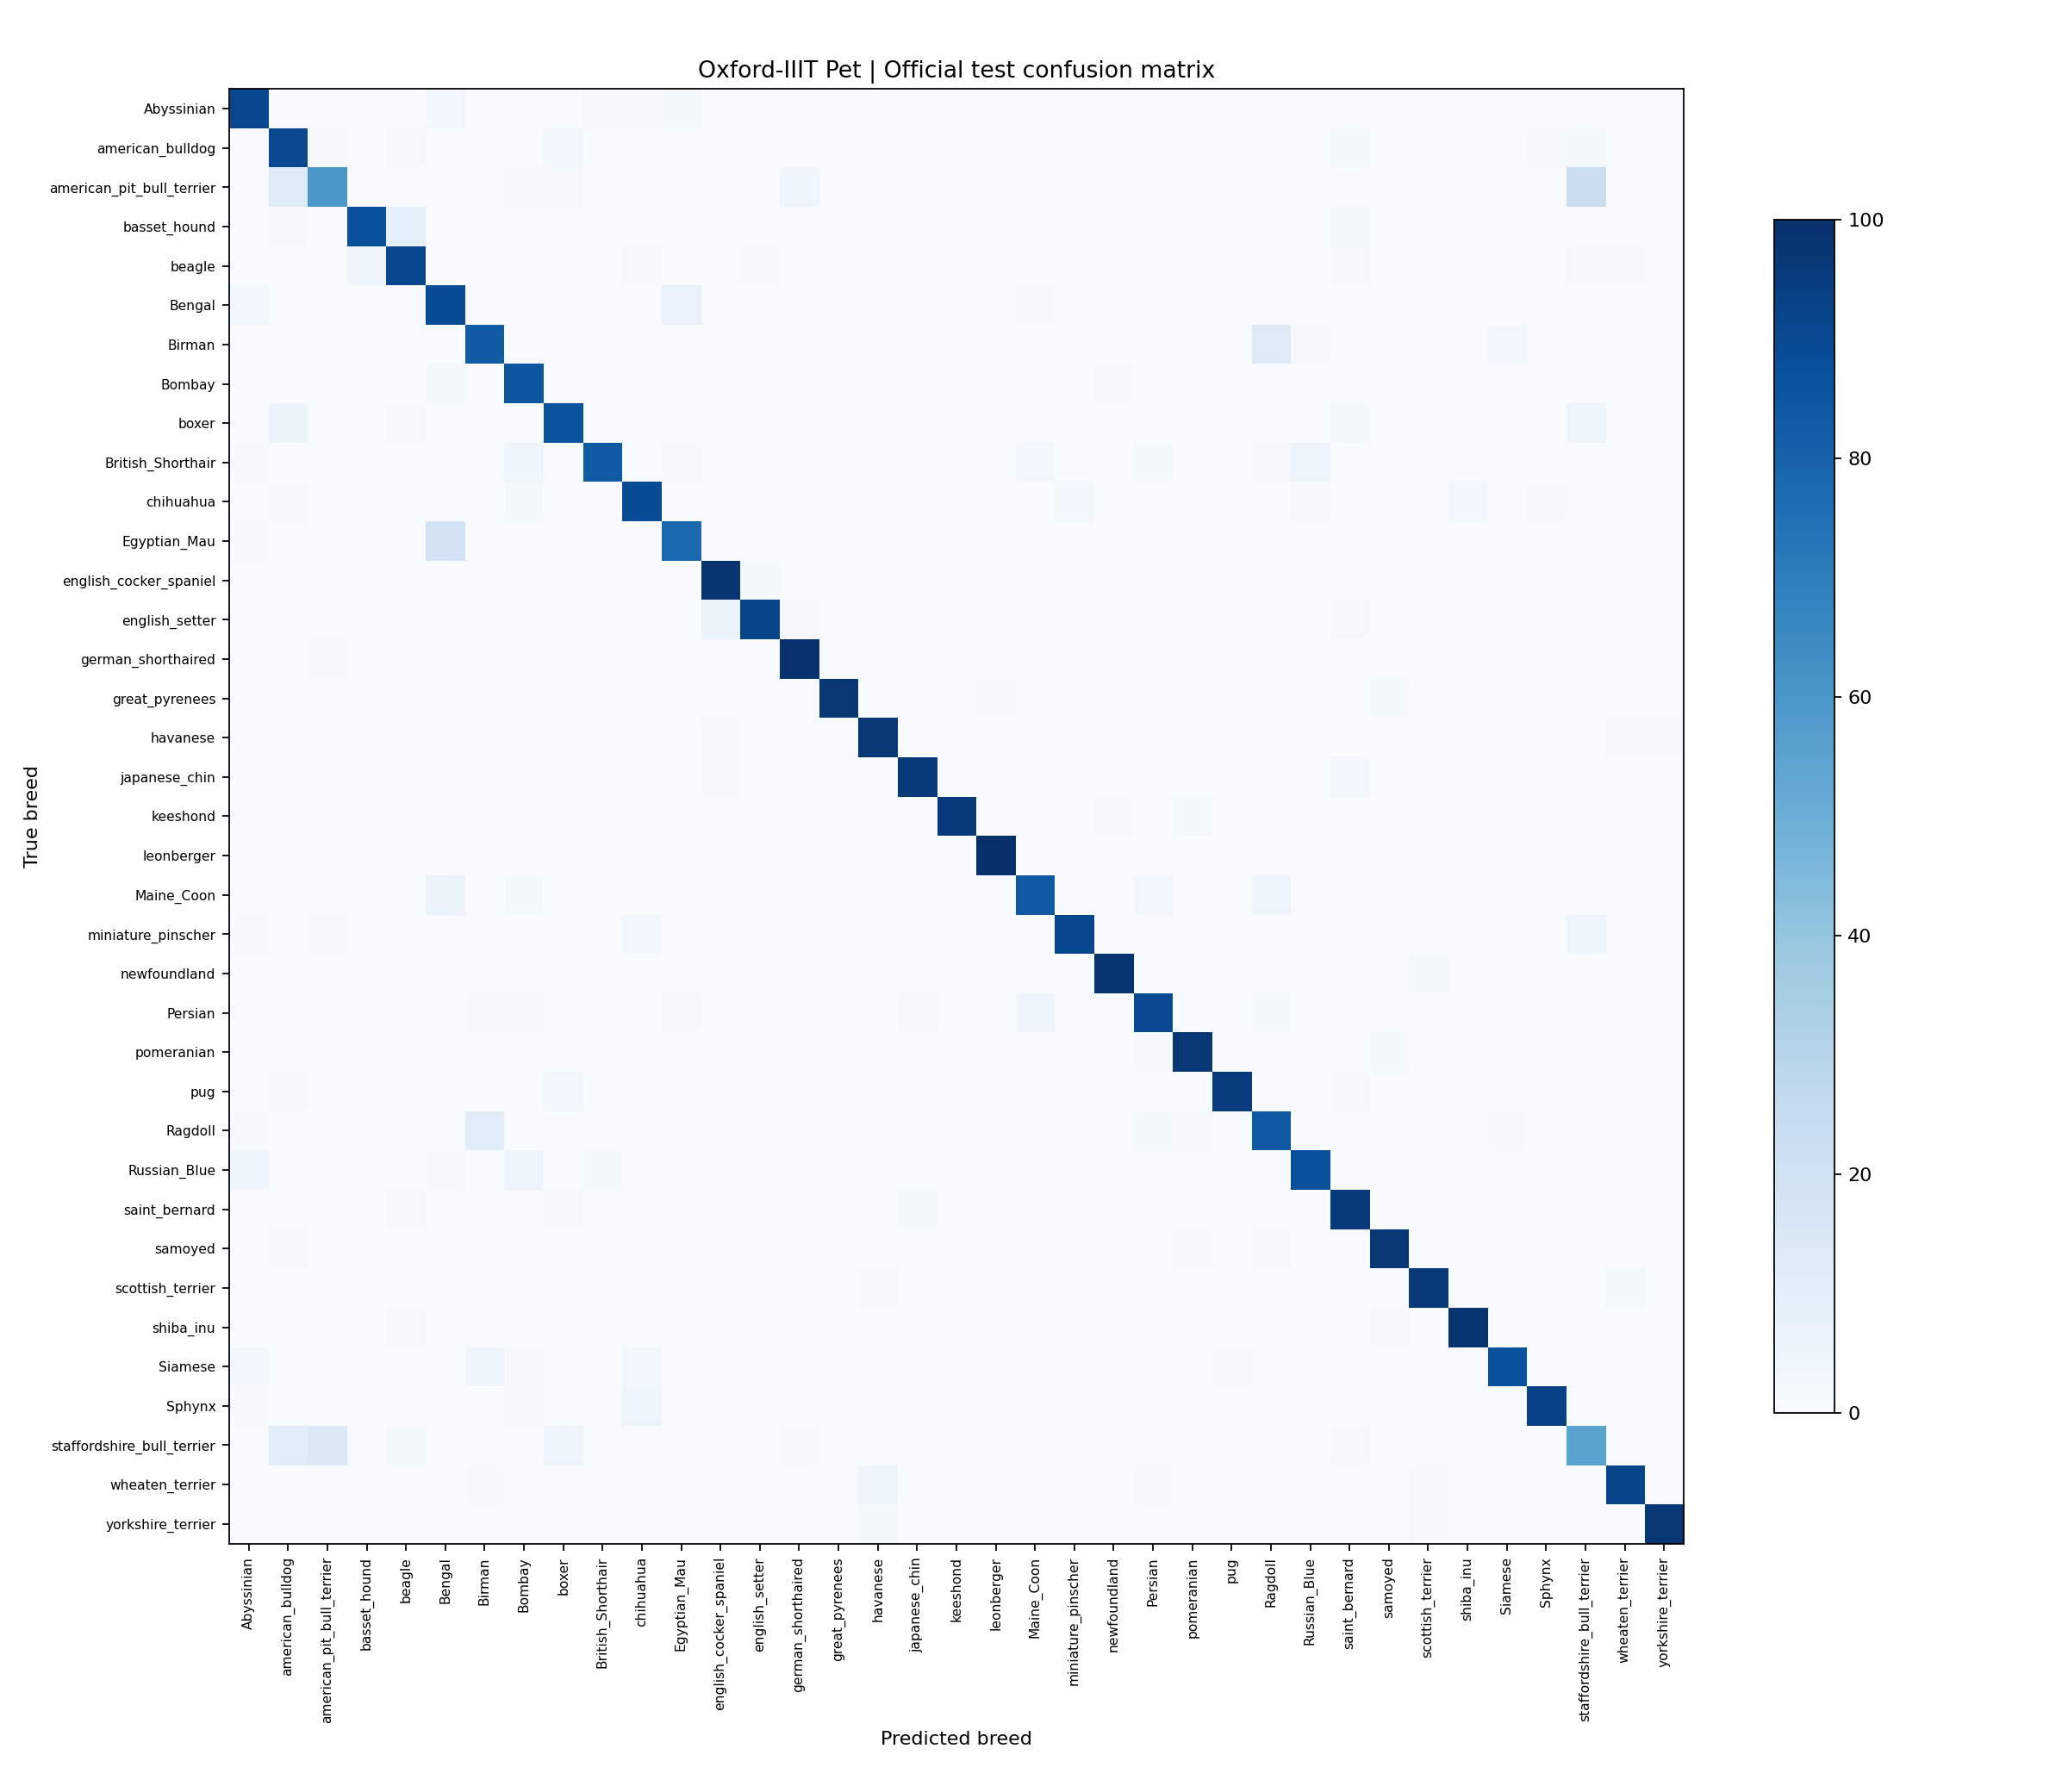

The file beside this chart, header and first rows:
true / predicted, Abyssinian, american_bulldog, american_pit_bull_terrier, basset_hound, beagle, Bengal, Birman, Bombay, boxer, British_Shorthair, chihuahua, Egyptian_Mau, english_cocker_spaniel, english_setter, german_shorthaired, great_pyrenees, havanese, japanese_chin, keeshond, leonberger, Maine_Coon, miniature_pinscher, newfoundland
Abyssinian, 91, 0, 0, 0, 0, 3, 0, 0, 0, 1, 1, 2, 0, 0, 0, 0, 0, 0, 0, 0, 0, 0, 0
american_bulldog, 0, 90, 1, 0, 1, 0, 0, 0, 3, 0, 0, 0, 0, 0, 0, 0, 0, 0, 0, 0, 0, 0, 0
american_pit_bull_terrier, 0, 12, 60, 0, 0, 0, 0, 1, 1, 0, 0, 0, 0, 0, 4, 0, 0, 0, 0, 0, 0, 0, 0
basset_hound, 0, 1, 0, 88, 9, 0, 0, 0, 0, 0, 0, 0, 0, 0, 0, 0, 0, 0, 0, 0, 0, 0, 0
beagle, 0, 0, 0, 4, 91, 0, 0, 0, 0, 0, 1, 0, 0, 1, 0, 0, 0, 0, 0, 0, 0, 0, 0
Bengal, 3, 0, 0, 0, 0, 89, 0, 0, 0, 0, 0, 7, 0, 0, 0, 0, 0, 0, 0, 0, 1, 0, 0
Birman, 0, 0, 0, 0, 0, 0, 83, 0, 0, 0, 0, 0, 0, 0, 0, 0, 0, 0, 0, 0, 0, 0, 0
Bombay, 0, 0, 0, 0, 0, 2, 0, 85, 0, 0, 0, 0, 0, 0, 0, 0, 0, 0, 0, 0, 0, 0, 1
boxer, 0, 6, 0, 0, 1, 0, 0, 0, 86, 0, 0, 0, 0, 0, 0, 0, 0, 0, 0, 0, 0, 0, 0
British_Shorthair, 1, 0, 0, 0, 0, 0, 0, 4, 0, 83, 0, 1, 0, 0, 0, 0, 0, 0, 0, 0, 3, 0, 0
chihuahua, 0, 1, 0, 0, 0, 0, 0, 2, 0, 0, 89, 0, 0, 0, 0, 0, 0, 0, 0, 0, 0, 3, 0
Egyptian_Mau, 1, 0, 0, 0, 0, 18, 0, 0, 0, 0, 0, 78, 0, 0, 0, 0, 0, 0, 0, 0, 0, 0, 0
english_cocker_spaniel, 0, 0, 0, 0, 0, 0, 0, 0, 0, 0, 0, 0, 98, 2, 0, 0, 0, 0, 0, 0, 0, 0, 0
english_setter, 0, 0, 0, 0, 0, 0, 0, 0, 0, 0, 0, 0, 6, 92, 1, 0, 0, 0, 0, 0, 0, 0, 0
german_shorthaired, 0, 0, 1, 0, 0, 0, 0, 0, 0, 0, 0, 0, 0, 0, 99, 0, 0, 0, 0, 0, 0, 0, 0
great_pyrenees, 0, 0, 0, 0, 0, 0, 0, 0, 0, 0, 0, 0, 0, 0, 0, 97, 0, 0, 0, 1, 0, 0, 0
havanese, 0, 0, 0, 0, 0, 0, 0, 0, 0, 0, 0, 0, 1, 0, 0, 0, 97, 0, 0, 0, 0, 0, 0
japanese_chin, 0, 0, 0, 0, 0, 0, 0, 0, 0, 0, 0, 0, 1, 0, 0, 0, 0, 96, 0, 0, 0, 0, 0
keeshond, 0, 0, 0, 0, 0, 0, 0, 0, 0, 0, 0, 0, 0, 0, 0, 0, 0, 0, 96, 0, 0, 0, 1
leonberger, 0, 0, 0, 0, 0, 0, 0, 0, 0, 0, 0, 0, 0, 0, 0, 0, 0, 0, 0, 100, 0, 0, 0
Maine_Coon, 0, 0, 0, 0, 0, 6, 0, 2, 0, 0, 0, 0, 0, 0, 0, 0, 0, 0, 0, 0, 84, 0, 0
miniature_pinscher, 1, 0, 1, 0, 0, 0, 0, 0, 0, 0, 3, 0, 0, 0, 0, 0, 0, 0, 0, 0, 0, 91, 0
newfoundland, 0, 0, 0, 0, 0, 0, 0, 0, 0, 0, 0, 0, 0, 0, 0, 0, 0, 0, 0, 0, 0, 0, 98
Persian, 0, 0, 0, 0, 0, 0, 1, 1, 0, 0, 0, 1, 0, 0, 0, 0, 0, 1, 0, 0, 4, 0, 0
pomeranian, 0, 0, 0, 0, 0, 0, 0, 0, 0, 0, 0, 0, 0, 0, 0, 0, 0, 0, 0, 0, 0, 0, 0
pug, 0, 1, 0, 0, 0, 0, 0, 0, 3, 0, 0, 0, 0, 0, 0, 0, 0, 0, 0, 0, 0, 0, 0
Ragdoll, 1, 0, 0, 0, 0, 0, 11, 0, 0, 0, 0, 0, 0, 0, 0, 0, 0, 0, 0, 0, 0, 0, 0
Russian_Blue, 4, 0, 0, 0, 0, 1, 0, 5, 0, 2, 0, 0, 0, 0, 0, 0, 0, 0, 0, 0, 0, 0, 0
saint_bernard, 0, 0, 0, 0, 1, 0, 0, 0, 1, 0, 0, 0, 0, 0, 0, 0, 0, 2, 0, 0, 0, 0, 0
samoyed, 0, 1, 0, 0, 0, 0, 0, 0, 0, 0, 0, 0, 0, 0, 0, 0, 0, 0, 0, 0, 0, 0, 0
scottish_terrier, 0, 0, 0, 0, 0, 0, 0, 0, 0, 0, 0, 0, 0, 0, 0, 0, 1, 0, 0, 0, 0, 0, 0
shiba_inu, 0, 0, 0, 0, 1, 0, 0, 0, 0, 0, 0, 0, 0, 0, 0, 0, 0, 0, 0, 0, 0, 0, 0
Siamese, 3, 0, 0, 0, 0, 0, 5, 1, 0, 0, 3, 0, 0, 0, 0, 0, 0, 0, 0, 0, 0, 0, 0
Sphynx, 1, 0, 0, 0, 0, 0, 0, 1, 0, 0, 5, 0, 0, 0, 0, 0, 0, 0, 0, 0, 0, 0, 0
staffordshire_bull_terrier, 0, 11, 14, 0, 2, 0, 0, 0, 5, 0, 0, 0, 0, 0, 1, 0, 0, 0, 0, 0, 0, 0, 0
wheaten_terrier, 0, 0, 0, 0, 0, 0, 1, 0, 0, 0, 0, 0, 0, 0, 0, 0, 5, 0, 0, 0, 0, 0, 0
yorkshire_terrier, 0, 0, 0, 0, 0, 0, 0, 0, 0, 0, 0, 0, 0, 0, 0, 0, 2, 0, 0, 0, 0, 0, 0
